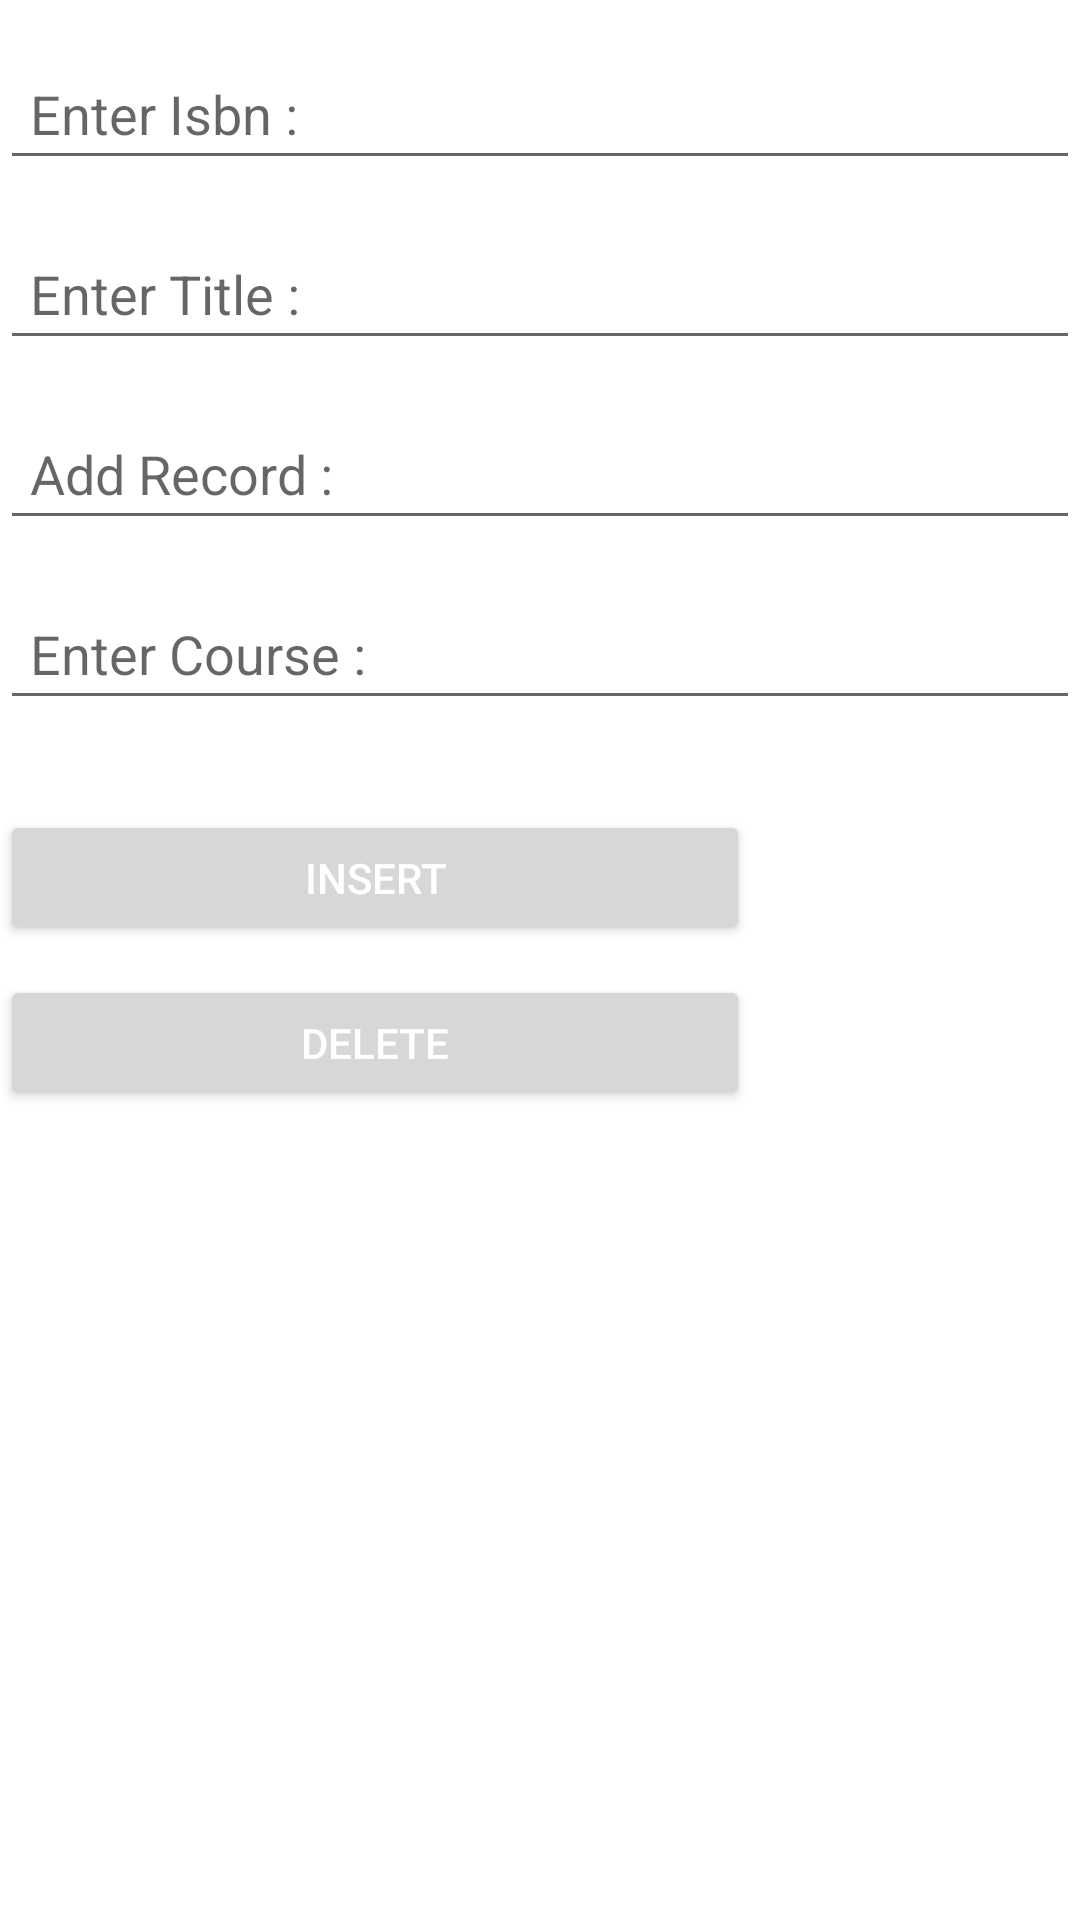

Write the Android layout XML for this screen, with the resource values it uses.
<!-- AndroidManifest.xml: application theme Theme.Txt_Book_Manager -->
<!-- res/layout/content_add.xml -->
<?xml version="1.0" encoding="utf-8"?>
<androidx.constraintlayout.widget.ConstraintLayout xmlns:android="http://schemas.android.com/apk/res/android"
    xmlns:app="http://schemas.android.com/apk/res-auto"
    xmlns:tools="http://schemas.android.com/tools"
    android:layout_width="match_parent"
    android:layout_height="match_parent"
    tools:context=".Add"
    tools:showIn ="@layout/content_main">

    <LinearLayout
        android:layout_width="match_parent"
        android:layout_height="match_parent"
        android:orientation="vertical">

        <EditText
            android:id="@+id/isbn"
            android:layout_width="match_parent"
            android:layout_height="40dp"
            android:layout_marginTop="20dp"
            android:ems="10"
            android:hint="Enter Isbn :"
            android:padding="10dp" />

        <EditText
            android:id="@+id/title"
            android:layout_width="match_parent"
            android:layout_height="40dp"
            android:layout_marginTop="20dp"
            android:ems="10"
            android:hint="Enter Title :"
            android:padding="10dp" />

        <EditText
            android:id="@+id/author"
            android:layout_width="match_parent"
            android:layout_height="40dp"
            android:layout_marginTop="20dp"
            android:ems="10"
            android:hint="Add Record :"
            android:padding="10dp" />

        <EditText
            android:id="@+id/course"
            android:layout_width="match_parent"
            android:layout_height="40dp"
            android:layout_marginTop="20dp"
            android:ems="10"
            android:hint="Enter Course :"
            android:inputType="textPersonName"
            android:padding="10dp" />

        <Button
            android:id="@+id/btnAdd"
            android:layout_width="250dp"
            android:layout_height="45dp"
            android:layout_marginTop="30dp"
            android:text="Insert"
            android:textColor="@android:color/white" />

        <Button
            android:id="@+id/btnDelete"
            android:layout_width="250dp"
            android:layout_height="45dp"
            android:layout_marginTop="10dp"
            android:text="Delete"
            android:textColor="@android:color/white"/>


    </LinearLayout>

</androidx.constraintlayout.widget.ConstraintLayout>
<!-- res/layout/content_main.xml (included above) -->
<?xml version="1.0" encoding="utf-8"?>
<androidx.constraintlayout.widget.ConstraintLayout xmlns:android="http://schemas.android.com/apk/res/android"
    xmlns:app="http://schemas.android.com/apk/res-auto"
    xmlns:tools="http://schemas.android.com/tools"
    android:layout_width="match_parent"
    android:layout_height="match_parent"
    tools:context=".MainActivity" >

    <LinearLayout  android:orientation="vertical"
        android:layout_width="match_parent"
        android:gravity="center"
        android:layout_height="match_parent">

        <Button
            android:layout_marginTop="10dp"
            android:id="@+id/btnAdd"
            android:layout_width="250dp"
            android:layout_height="45dp"
            android:textColor="@android:color/white"
            android:text="Add" />
        <Button
            android:textColor="@android:color/white"
            android:id="@+id/btnView"
            android:layout_marginTop="20dp"
            android:layout_width="250dp"
            android:layout_height="45dp"
            android:text="View" />

    </LinearLayout>

</androidx.constraintlayout.widget.ConstraintLayout>
<!-- resources referenced by this layout -->
<resources>
  <style name="Theme.Txt_Book_Manager" parent="Theme.MaterialComponents.DayNight.DarkActionBar">
          
          <item name="colorPrimary">@color/purple_500</item>
          <item name="colorPrimaryVariant">@color/purple_700</item>
          <item name="colorOnPrimary">@color/white</item>
          
          <item name="colorSecondary">@color/teal_200</item>
          <item name="colorSecondaryVariant">@color/teal_700</item>
          <item name="colorOnSecondary">@color/black</item>
          
          <item name="android:statusBarColor" tools:targetApi="l">?attr/colorPrimaryVariant</item>
          
      </style>
  <!-- not gathered from this repository: default colours our renderer supplied (Android Studio template values) -->
  <color name="purple_500">#FF6200EE</color>
  <color name="purple_700">#FF3700B3</color>
  <color name="teal_200">#FF03DAC5</color>
  <color name="teal_700">#FF018786</color>
  <color name="black">#FF000000</color>
  <color name="white">#FFFFFFFF</color>
</resources>
